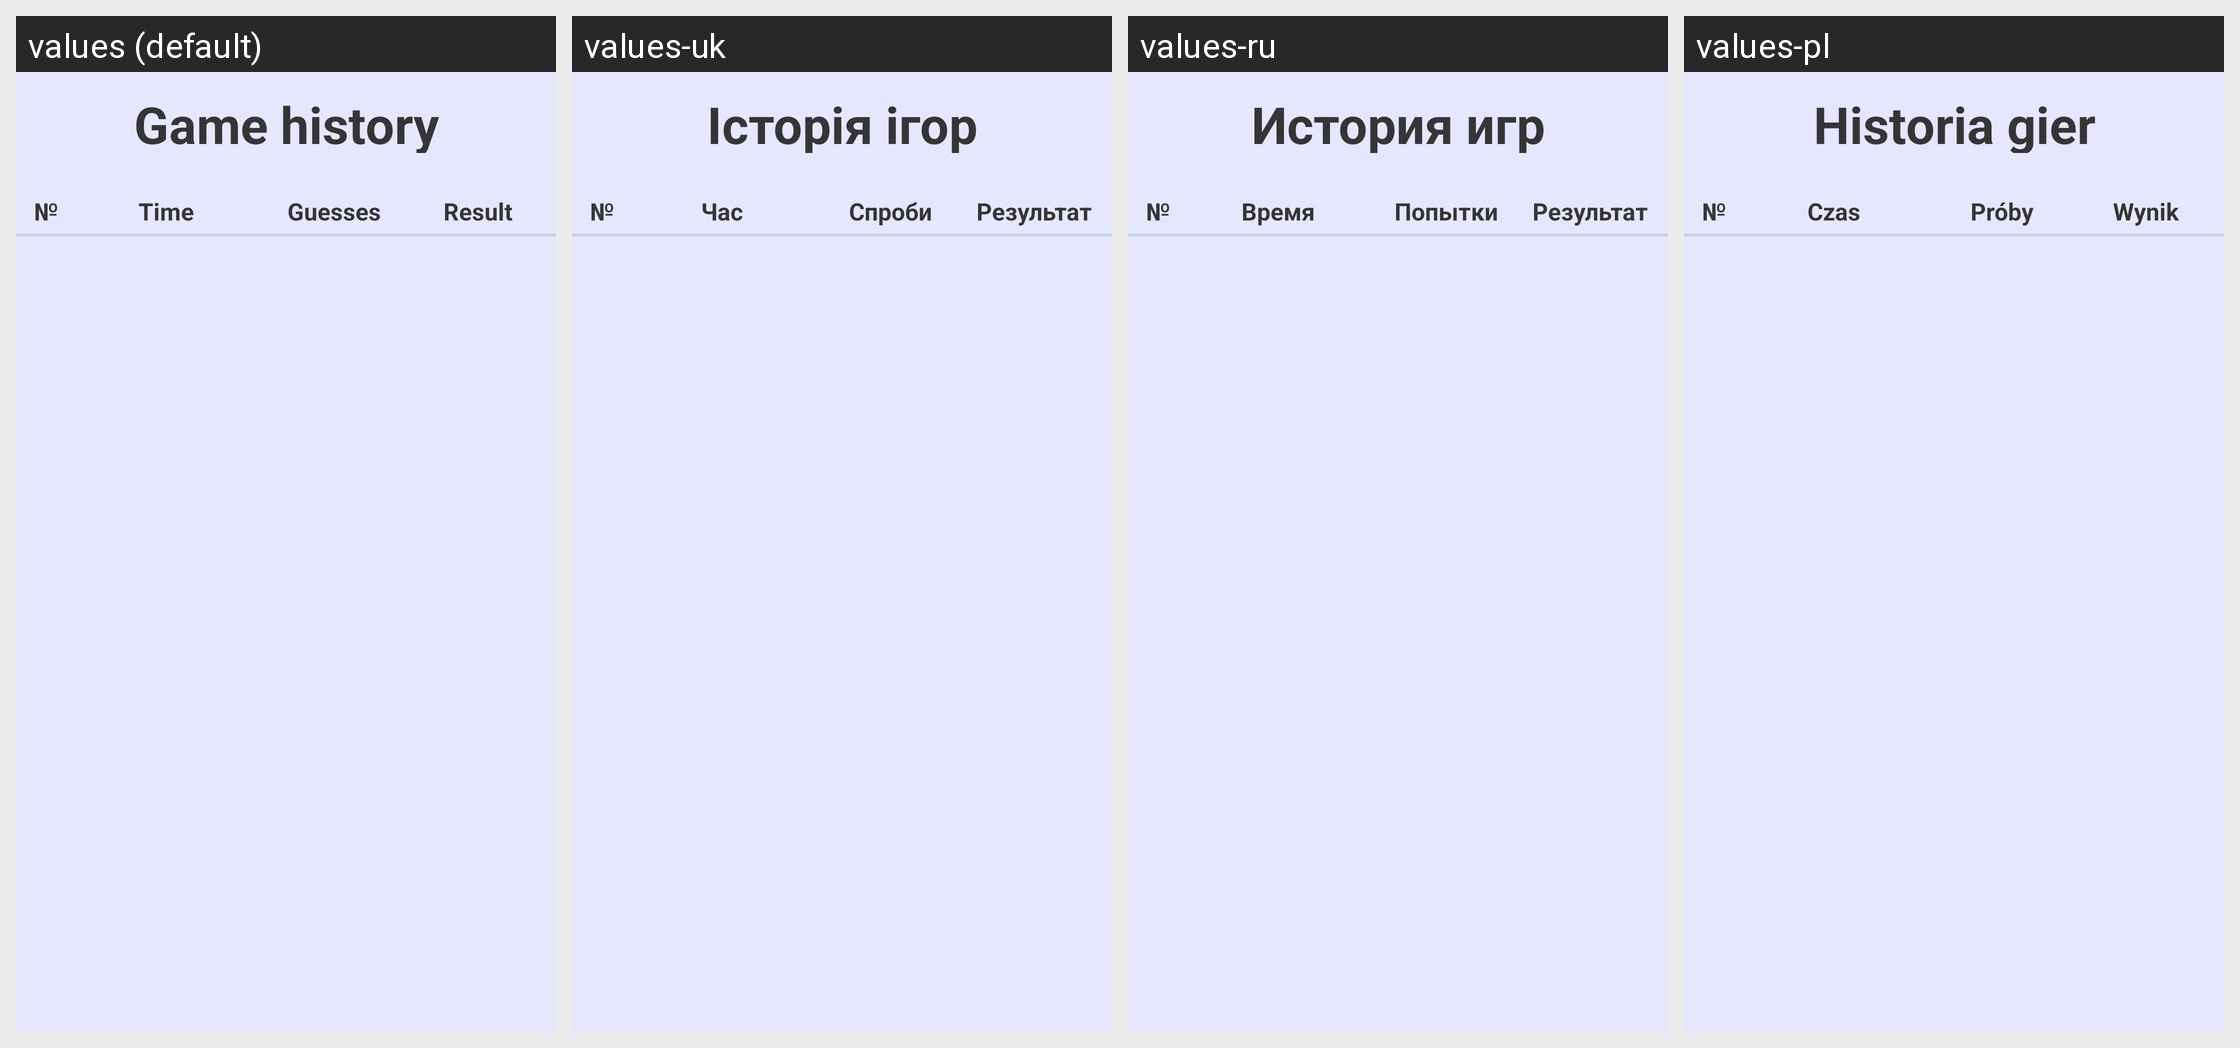

Here is an Android app screen in its default locale and in the app's own translations. Write out the translated-string differences for the strings that appear on this screen.
Android screen res/layout/activity_history.xml rendered under 4 locales, left to right: values (default), values-uk, values-ru, values-pl. Device: Nexus 5 (rendered at 1080×1920; each locale shown at half size, 540×960, under a caption strip naming it); theme Theme.Breaker.
Strings drawn on this screen, with the default value and each locale's value (text and hints the layout hard-codes appear in the picture but are not listed):

history_title_text
  values: Game history
  values-uk: Історія ігор
  values-ru: История игр
  values-pl: Historia gier

history_game_number_title_text
  values: №
  values-uk: №  [not translated; the default value is used]
  values-ru: №  [not translated; the default value is used]
  values-pl: №  [not translated; the default value is used]

history_time_title_text
  values: Time
  values-uk: Час
  values-ru: Время
  values-pl: Czas

history_guesses_title_text
  values: Guesses
  values-uk: Спроби
  values-ru: Попытки
  values-pl: Próby

history_result_title_text
  values: Result
  values-uk: Результат
  values-ru: Результат
  values-pl: Wynik

back_text
  values: Back
  values-uk: Назад
  values-ru: Назад
  values-pl: Powrót
